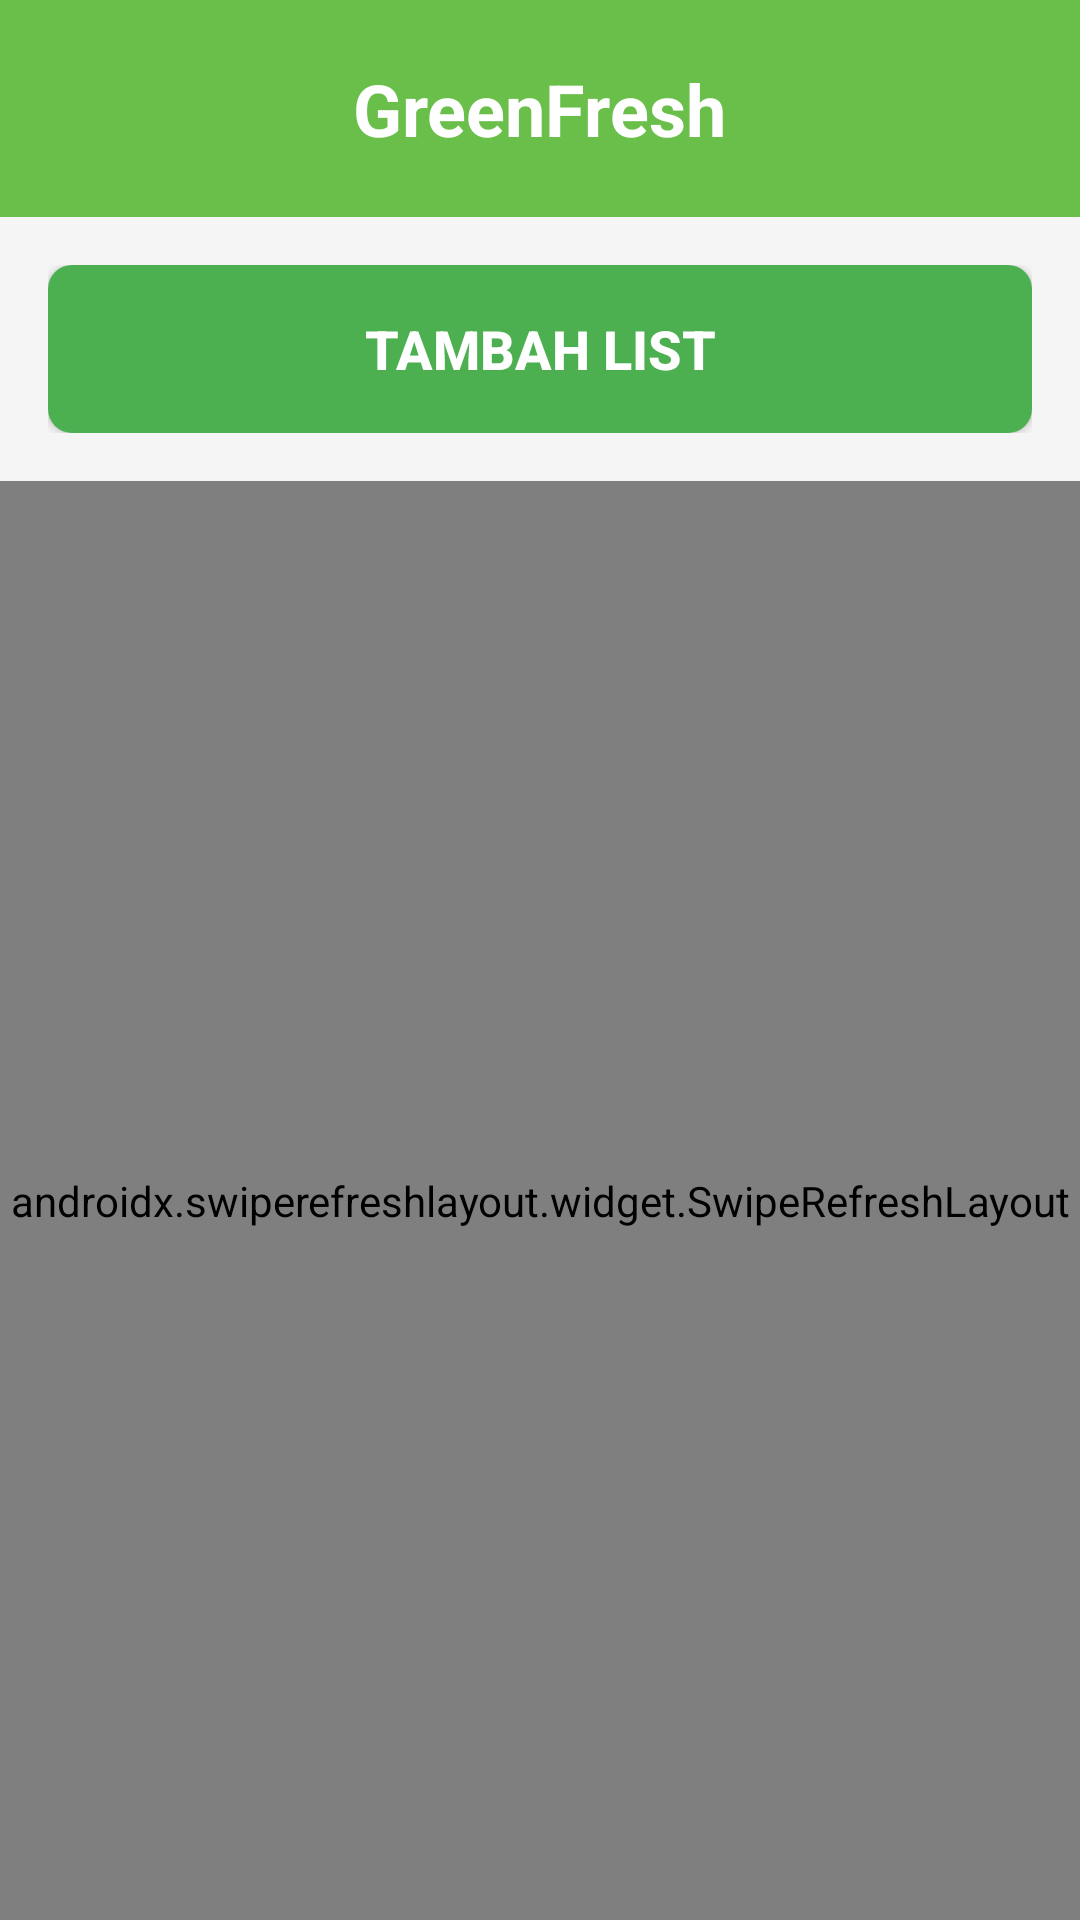

Produce the Android XML layout that renders to this screen, including the resource entries it uses.
<!-- AndroidManifest.xml: application theme Theme.GreenFresh -->
<!-- res/layout/activity_homepage.xml -->
<?xml version="1.0" encoding="utf-8"?>
<LinearLayout xmlns:android="http://schemas.android.com/apk/res/android"
    xmlns:app="http://schemas.android.com/apk/res-auto"
    xmlns:tools="http://schemas.android.com/tools"
    android:layout_width="match_parent"
    android:layout_height="match_parent"
    android:orientation="vertical"
    android:background="#F5F5F5"
    tools:context=".HomePageActivity">

    
    <LinearLayout
        android:layout_width="match_parent"
        android:layout_height="wrap_content"
        android:background="#6ABF4B"
        android:gravity="center"
        android:padding="20dp">

        <TextView
            android:layout_width="wrap_content"
            android:layout_height="wrap_content"
            android:text="GreenFresh"
            android:textColor="#FFFFFF"
            android:textSize="24sp"
            android:textStyle="bold" />

    </LinearLayout>

    
    <LinearLayout
        android:layout_width="match_parent"
        android:layout_height="wrap_content"
        android:padding="16dp">

        <Button
            android:id="@+id/btn_tambah_list"
            android:layout_width="match_parent"
            android:layout_height="56dp"
            android:background="@drawable/btn_rounded_green"
            android:text="Tambah List"
            android:textColor="#FFFFFF"
            android:textSize="18sp"
            android:textStyle="bold" />

    </LinearLayout>

    
    <ProgressBar
        android:id="@+id/progressBar"
        android:layout_width="wrap_content"
        android:layout_height="wrap_content"
        android:layout_gravity="center"
        android:visibility="gone" />

    
    <androidx.swiperefreshlayout.widget.SwipeRefreshLayout
        android:id="@+id/swipeRefreshLayout"
        android:layout_width="match_parent"
        android:layout_height="0dp"
        android:layout_weight="1">

        <LinearLayout
            android:layout_width="match_parent"
            android:layout_height="match_parent"
            android:orientation="vertical">

            
            <androidx.recyclerview.widget.RecyclerView
                android:id="@+id/rvPlantList"
                android:layout_width="match_parent"
                android:layout_height="match_parent" />

            
            <TextView
                android:id="@+id/tvEmptyState"
                android:layout_width="match_parent"
                android:layout_height="match_parent"
                android:gravity="center"
                android:text="Belum ada tanaman\nTambahkan tanaman pertama Anda!"
                android:textSize="16sp"
                android:textColor="@android:color/darker_gray"
                android:visibility="gone" />

        </LinearLayout>

    </androidx.swiperefreshlayout.widget.SwipeRefreshLayout>


    









</LinearLayout>
<!-- res/layout/item_plant.xml (included above) -->
<?xml version="1.0" encoding="utf-8"?>
<androidx.cardview.widget.CardView xmlns:android="http://schemas.android.com/apk/res/android"
    xmlns:app="http://schemas.android.com/apk/res-auto"
    android:layout_width="match_parent"
    android:layout_height="wrap_content"
    android:layout_marginBottom="12dp"
    app:cardCornerRadius="16dp"
    app:cardElevation="4dp"
    android:background="#FFFFFF">

    <LinearLayout
        android:layout_width="match_parent"
        android:layout_height="wrap_content"
        android:gravity="center_vertical"
        android:orientation="horizontal"
        android:padding="16dp">

        
        <androidx.cardview.widget.CardView
            android:layout_width="80dp"
            android:layout_height="150dp"
            android:layout_marginEnd="16dp"
            app:cardCornerRadius="12dp"
            app:cardElevation="2dp">

            <ImageView
                android:id="@+id/iv_plant_image"
                android:layout_width="match_parent"
                android:layout_height="150dp"
                android:contentDescription="Plant Image"
                android:scaleType="centerCrop"
                android:src="@drawable/plant_sample" />

        </androidx.cardview.widget.CardView>

        
        <LinearLayout
            android:layout_width="0dp"
            android:layout_height="wrap_content"
            android:layout_weight="1"
            android:orientation="vertical">

            
            <LinearLayout
                android:layout_width="match_parent"
                android:layout_height="wrap_content"
                android:layout_marginBottom="12dp"
                android:orientation="vertical">

                <TextView
                    android:id="@+id/tv_plant_name"
                    android:layout_width="wrap_content"
                    android:layout_height="wrap_content"
                    android:layout_marginBottom="4dp"
                    android:text="Daun Hijau"
                    android:textColor="#333333"
                    android:textSize="18sp"
                    android:textStyle="bold" />

                <TextView
                    android:id="@+id/tv_plant_price"
                    android:layout_width="wrap_content"
                    android:layout_height="wrap_content"
                    android:text="Rp 200.000"
                    android:textColor="#666666"
                    android:textSize="16sp" />

            </LinearLayout>

            
            <LinearLayout
                android:layout_width="wrap_content"
                android:layout_height="wrap_content"
                android:orientation="horizontal">

                <Button
                    android:id="@+id/btn_hapus"
                    android:layout_width="80dp"
                    android:layout_height="36dp"
                    android:layout_marginRight="10dp"
                    android:background="@drawable/btn_rounded_red"
                    android:text="Hapus"
                    android:textColor="#FFFFFF"
                    android:textSize="12sp"
                    android:textStyle="bold" />

                <Button
                    android:id="@+id/btn_detail"
                    android:layout_width="80dp"
                    android:layout_height="36dp"
                    android:background="@drawable/btn_rounded_green"
                    android:text="Detail"
                    android:textColor="#FFFFFF"
                    android:textSize="12sp"
                    android:textStyle="bold" />

            </LinearLayout>

        </LinearLayout>

    </LinearLayout>

</androidx.cardview.widget.CardView>
<!-- resources referenced by this layout -->
<resources>
  <!-- drawable btn_rounded_green (drawable) -->
  <?xml version="1.0" encoding="utf-8"?>
  <selector xmlns:android="http://schemas.android.com/apk/res/android">
      <item android:state_pressed="true">
          <shape android:shape="rectangle">
              <solid android:color="@color/green_secondary" />
              <corners android:radius="8dp" />
          </shape>
      </item>
      <item>
          <shape android:shape="rectangle">
              <solid android:color="@color/green_primary" />
              <corners android:radius="8dp" />
          </shape>
      </item>
  </selector>
  <!-- drawable btn_rounded_red (drawable) -->
  <?xml version="1.0" encoding="utf-8"?>
  <shape xmlns:android="http://schemas.android.com/apk/res/android"
      android:shape="rectangle">
      <solid android:color="#FF0004" />
      <corners android:radius="12dp" />
  </shape>
  <!-- drawable plant_sample: png bitmap (drawable, 11973 bytes) -->
  <style name="Theme.GreenFresh" parent="Theme.MaterialComponents.DayNight.DarkActionBar">
          
          <item name="colorPrimary">@color/green_primary</item>
          <item name="colorPrimaryVariant">@color/green_secondary</item>
          <item name="colorOnPrimary">@color/white</item>
          
          <item name="colorSecondary">@color/green_light</item>
          <item name="colorSecondaryVariant">@color/green_secondary</item>
          <item name="colorOnSecondary">@color/text_primary</item>
          
          <item name="android:statusBarColor">@color/green_primary</item>
          
          <item name="android:windowBackground">@color/background_color</item>
      </style>
  <color name="green_secondary">#4CAF50</color>
  <color name="green_primary">#4CAF50</color>
  <color name="white">#FFFFFFFF</color>
  <color name="green_light">#A5D6A7</color>
  <color name="text_primary">#000000</color>
  <color name="background_color">#F3F8FE</color>
</resources>
